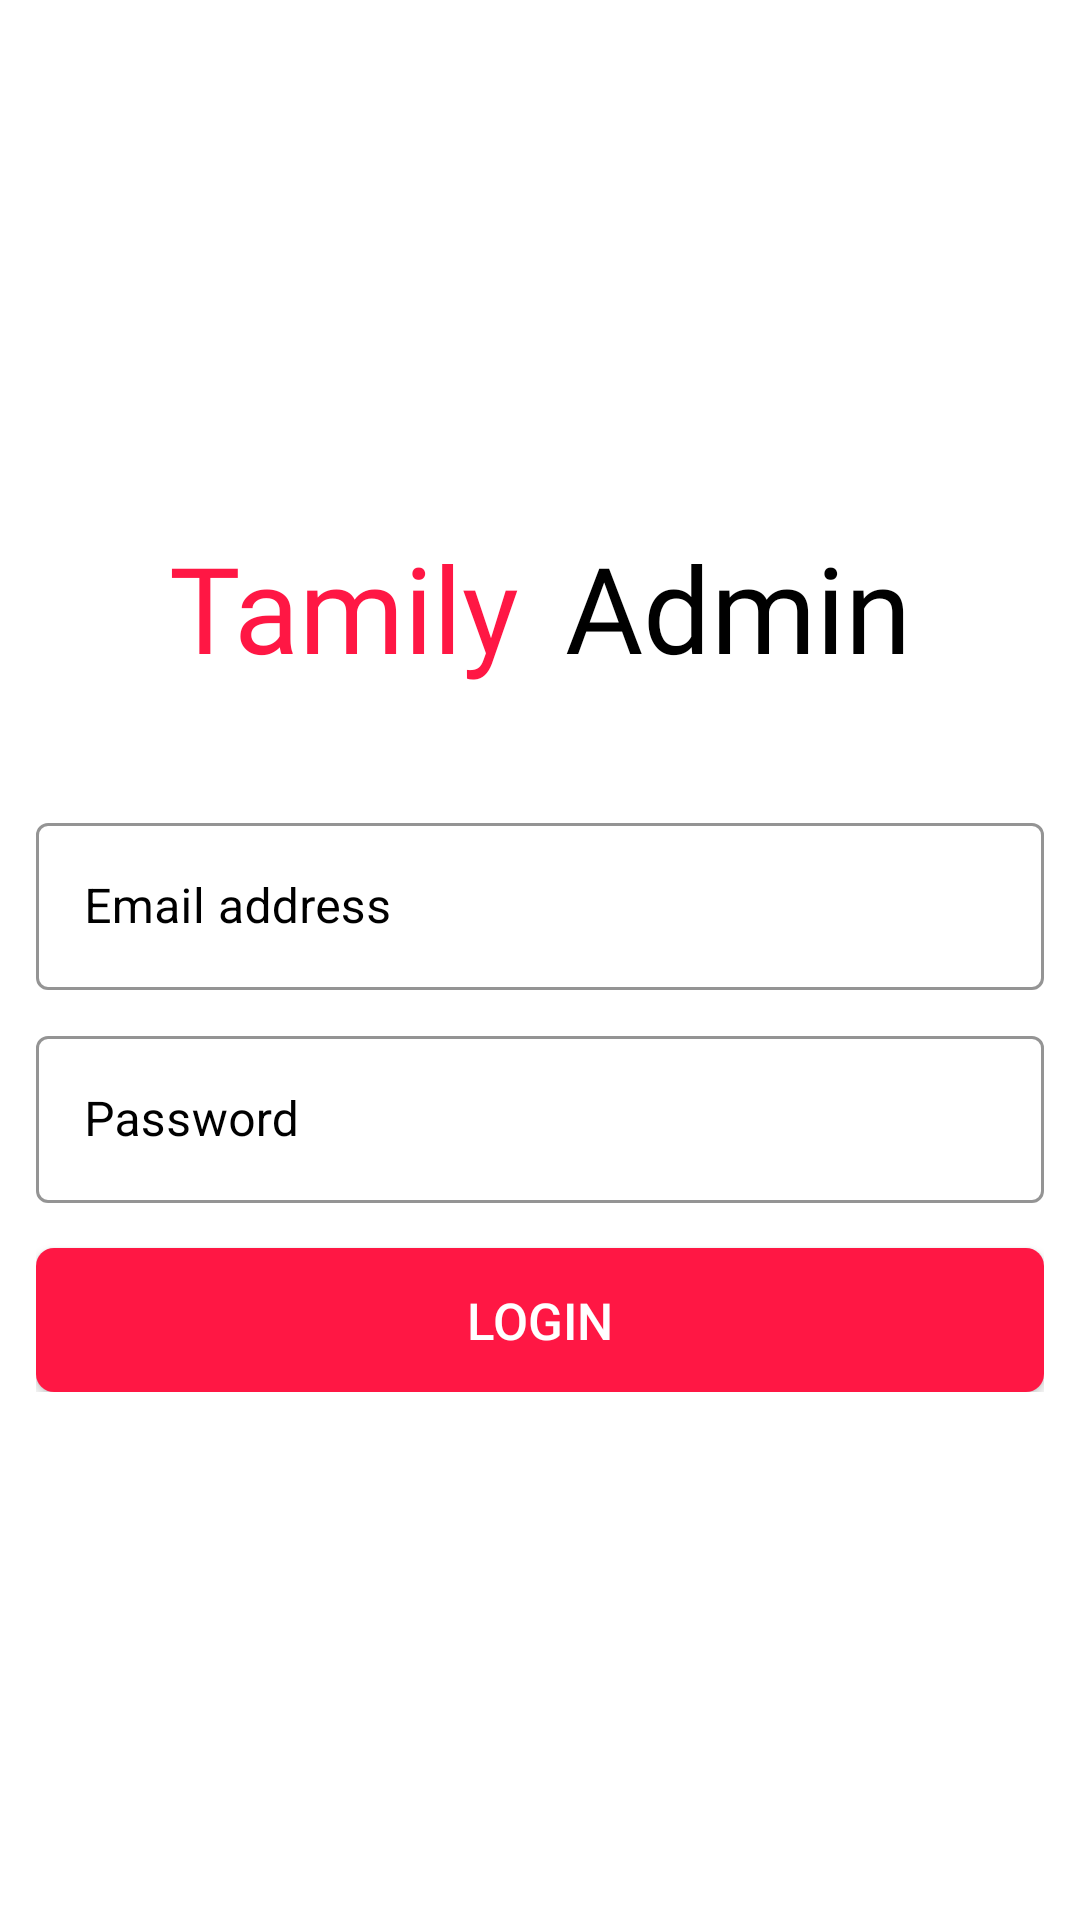

The Android layout XML behind this screen, and the referenced resources:
<!-- AndroidManifest.xml: application theme NoActionBar -->
<!-- res/layout/activity_login.xml -->
<?xml version="1.0" encoding="utf-8"?>
<LinearLayout
    xmlns:android="http://schemas.android.com/apk/res/android"
    xmlns:app="http://schemas.android.com/apk/res-auto"
    xmlns:tools="http://schemas.android.com/tools"
    android:layout_width="match_parent"
    android:layout_height="match_parent"
    android:orientation="vertical"
    android:padding="@dimen/dp_12"
    android:background="@color/white"
    android:layout_gravity="center"
    android:gravity="center"
    tools:context=".ui.activities.admin.Login">


   <LinearLayout
       android:gravity="center"
       android:layout_gravity="center"
       android:orientation="horizontal"
       android:layout_width="match_parent"
       android:layout_height="wrap_content">


       <TextView
           android:gravity="center"
           android:layout_gravity="center"
           android:id="@+id/textView"
           style="@style/textBoldForLogo"
           android:layout_width="wrap_content"
           android:layout_height="wrap_content"
           android:fontFamily="@font/quicksand_bold"
           android:text="@string/quoteLy"
           android:textSize="@dimen/sp_40"/>

       <TextView
           android:layout_marginStart="@dimen/dp_15"
           android:layout_marginLeft="@dimen/dp_15"
           android:gravity="center"
           android:layout_gravity="center"
           android:id="@+id/adminLabel"
           android:textColor="@android:color/black"
           android:layout_width="wrap_content"
           android:layout_height="wrap_content"
           android:fontFamily="@font/quicksand_bold"
           android:text="@string/admin"
           android:textSize="@dimen/sp_40"/>


   </LinearLayout>

    <LinearLayout
        android:orientation="vertical"
        android:layout_width="match_parent"
        android:layout_height="wrap_content">


        <com.google.android.material.textfield.TextInputLayout
            style="@style/Widget.MaterialComponents.TextInputLayout.OutlinedBox"
            app:boxStrokeColor="@color/colorPrimary"
            android:textColorHint="@android:color/black"
            app:hintTextColor="@android:color/black"
            android:layout_marginTop="@dimen/dp_40"
            android:layout_width="match_parent"
            android:layout_height="match_parent">

            <EditText
                android:id="@+id/email"
                android:textAllCaps="false"
                android:textColor="@android:color/black"
                android:inputType="textEmailAddress"
                android:imeOptions="actionNext"
                android:textColorHint="@android:color/black"
                android:hint="@string/email_address"
                android:layout_width="match_parent"
                android:layout_height="match_parent"/>

        </com.google.android.material.textfield.TextInputLayout>

        <com.google.android.material.textfield.TextInputLayout
            style="@style/Widget.MaterialComponents.TextInputLayout.OutlinedBox"
            app:boxStrokeColor="@color/colorPrimary"
            android:textColorHint="@android:color/black"
            app:hintTextColor="@android:color/black"
            android:layout_marginTop="@dimen/dp_10"
            app:passwordToggleEnabled="true"
            android:layout_width="match_parent"
            android:layout_height="match_parent">

            <EditText
                android:id="@+id/password"
                android:textAllCaps="false"
                android:textColor="@android:color/black"
                android:inputType="textPassword"
                android:imeOptions="actionDone"
                android:textColorHint="@android:color/black"
                android:hint="@string/password"
                android:layout_width="match_parent"
                android:layout_height="match_parent"/>

        </com.google.android.material.textfield.TextInputLayout>


        <androidx.appcompat.widget.AppCompatButton
            android:clickable="true"
            android:focusable="true"
            android:foreground="?attr/selectableItemBackground"
            android:id="@+id/userLogin"
            android:textSize="@dimen/sp_17"
            android:textColor="@android:color/white"
            android:textAllCaps="true"
            android:layout_marginTop="@dimen/dp_15"
            android:text="@string/login"
            android:background="@drawable/button_rounded_rect"
            android:layout_width="match_parent"
            android:layout_height="wrap_content"/>



    </LinearLayout>



</LinearLayout>
<!-- resources referenced by this layout -->
<resources>
  <color name="colorPrimary">#ff1744</color>
  <color name="white">#ffffff</color>
  <dimen name="dp_10">10dp</dimen>
  <dimen name="dp_12">12dp</dimen>
  <dimen name="dp_15">15dp</dimen>
  <dimen name="dp_40">40dp</dimen>
  <dimen name="sp_17">17sp</dimen>
  <dimen name="sp_40">40sp</dimen>
  <!-- drawable button_rounded_rect (drawable) -->
  <?xml version="1.0" encoding="utf-8"?>
  <shape xmlns:android="http://schemas.android.com/apk/res/android"
      android:shape="rectangle">
  
      <solid android:color="@color/colorPrimary"/>
  
      <corners android:radius="@dimen/dp_6"/>
  
  </shape>
  <string name="admin">Admin</string>
  <string name="email_address">Email address</string>
  <string name="login">Login</string>
  <string name="password">Password</string>
  <string name="quoteLy">Tamily</string>
  <style name="textBoldForLogo">
          <item name="android:textColor">@color/colorPrimary</item>
          <item name="android:fontFamily">@font/quicksand_bold</item>
      </style>
  <style name="NoActionBar" parent="Theme.MaterialComponents.NoActionBar">
          <item name="windowActionBar">false</item>
          <item name="windowNoTitle">true</item>
          <item name="android:forceDarkAllowed" tools:targetApi="q">false</item>
          <item name="android:statusBarColor" tools:targetApi="lollipop">@color/colorPrimary</item>
          <item name="background">@android:color/white</item>
      </style>
  <dimen name="dp_6">6dp</dimen>
</resources>
